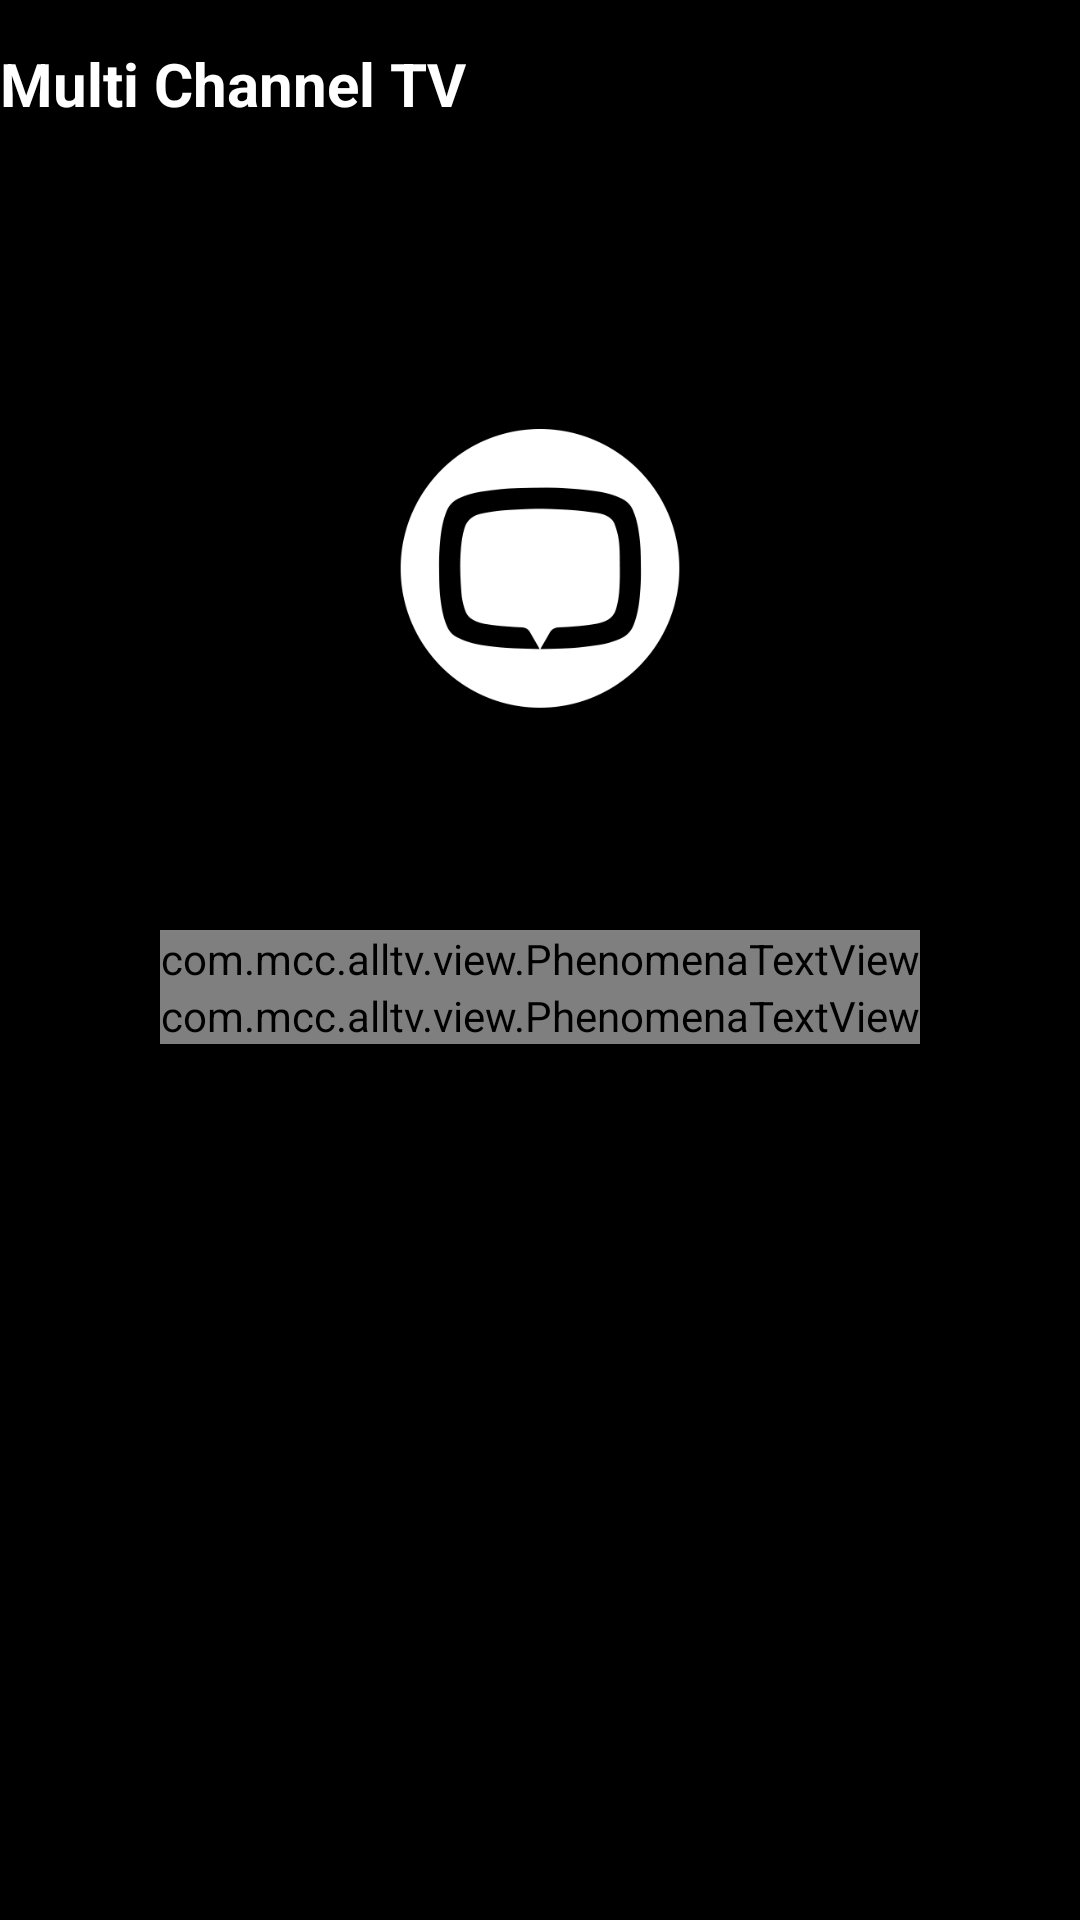

The Android layout XML behind this screen, and the referenced resources:
<!-- AndroidManifest.xml: application theme AppTheme.NoActionBar -->
<!-- res/layout/activity_about.xml -->
<?xml version="1.0" encoding="utf-8"?>
<RelativeLayout xmlns:android="http://schemas.android.com/apk/res/android"
    xmlns:tools="http://schemas.android.com/tools"
    android:layout_width="match_parent"
    android:layout_height="match_parent"
    xmlns:app="http://schemas.android.com/apk/res-auto"
    android:background="@color/colorPrimary"
    tools:context="com.mcc.alltv.activity.AboutActivity">

    
    <include layout="@layout/toolbar" />


    <RelativeLayout
        android:layout_width="@dimen/height_width_200dp"
        android:layout_height="@dimen/height_width_200dp"
        android:layout_alignParentTop="true"
        android:layout_centerHorizontal="true"
        android:layout_marginTop="@dimen/padding_margin_80dp"
        android:id="@+id/relativeLayout">

        <ImageView
            android:layout_width="@dimen/height_width_100dp"
            android:layout_height="@dimen/height_width_100dp"
            android:layout_alignParentTop="true"
            android:layout_centerHorizontal="true"
            android:layout_marginTop="@dimen/height_width_60dp"
            android:src="@drawable/ic_splash_logo"
            android:id="@+id/imageView2" />

    </RelativeLayout>

    <com.mcc.alltv.view.PhenomenaTextView
        android:layout_width="wrap_content"
        android:layout_height="wrap_content"
        android:layout_below="@+id/relativeLayout"
        android:layout_centerHorizontal="true"
        android:layout_marginTop="30dp"
        android:text="@string/app_name"
        android:textColor="@color/white"
        android:textSize="@dimen/text_size_18sp"
        android:id="@+id/phenomenaTextView" />

    <com.mcc.alltv.view.PhenomenaTextView
        android:id="@+id/tvAppVersion"
        android:layout_width="wrap_content"
        android:layout_height="wrap_content"
        android:layout_below="@+id/phenomenaTextView"
        android:layout_centerHorizontal="true"
        android:text="Version 1.0"
        android:textColor="@color/white"
        android:textSize="@dimen/text_size_18sp" />

</RelativeLayout>
<!-- res/layout/toolbar.xml (included above) -->
<?xml version="1.0" encoding="utf-8"?>
<android.support.design.widget.AppBarLayout xmlns:android="http://schemas.android.com/apk/res/android"
    xmlns:app="http://schemas.android.com/apk/res-auto"
    android:layout_width="match_parent"
    android:layout_height="wrap_content"
    android:elevation="@dimen/height_width_0dp"
    app:elevation="@dimen/height_width_0dp">

    <android.support.v7.widget.Toolbar
        android:id="@+id/toolbar"
        android:layout_width="match_parent"
        android:layout_height="wrap_content"
        android:minHeight="?attr/actionBarSize"
        android:theme="@style/MyToolbar"
        android:weightSum="1"
        app:contentInsetLeft="@dimen/height_width_0dp"
        app:contentInsetStart="@dimen/height_width_0dp"
        app:contentInsetStartWithNavigation="@dimen/height_width_0dp"
        app:elevation="@dimen/height_width_0dp">

        <TextView
            android:id="@+id/toolbar_title"
            android:layout_width="match_parent"
            android:layout_height="wrap_content"
            android:layout_centerVertical="true"
            android:gravity="center_vertical"
            android:text="@string/app_name"
            android:textColor="@color/white"
            android:textSize="20sp"
            android:textStyle="bold" />
    </android.support.v7.widget.Toolbar>

</android.support.design.widget.AppBarLayout>
<!-- resources referenced by this layout -->
<resources>
  <color name="colorPrimary">#000000</color>
  <color name="white">#FFFFFF</color>
  <dimen name="height_width_0dp">0dp</dimen>
  <dimen name="height_width_100dp">100dp</dimen>
  <dimen name="height_width_200dp">200dp</dimen>
  <dimen name="height_width_60dp">60dp</dimen>
  <dimen name="padding_margin_80dp">80dp</dimen>
  
      // height-width
  <dimen name="text_size_18sp">18sp</dimen>
  <!-- drawable ic_splash_logo: png bitmap (drawable, 29463 bytes) -->
  <string name="app_name">Multi Channel TV</string>
  <style name="MyToolbar" parent="ThemeOverlay.AppCompat.Dark.ActionBar">
          <item name="colorControlNormal">@color/white</item>
  
      </style>
  <style name="AppTheme.NoActionBar">
          <item name="windowActionBar">false</item>
          <item name="windowNoTitle">true</item>
      </style>
</resources>
